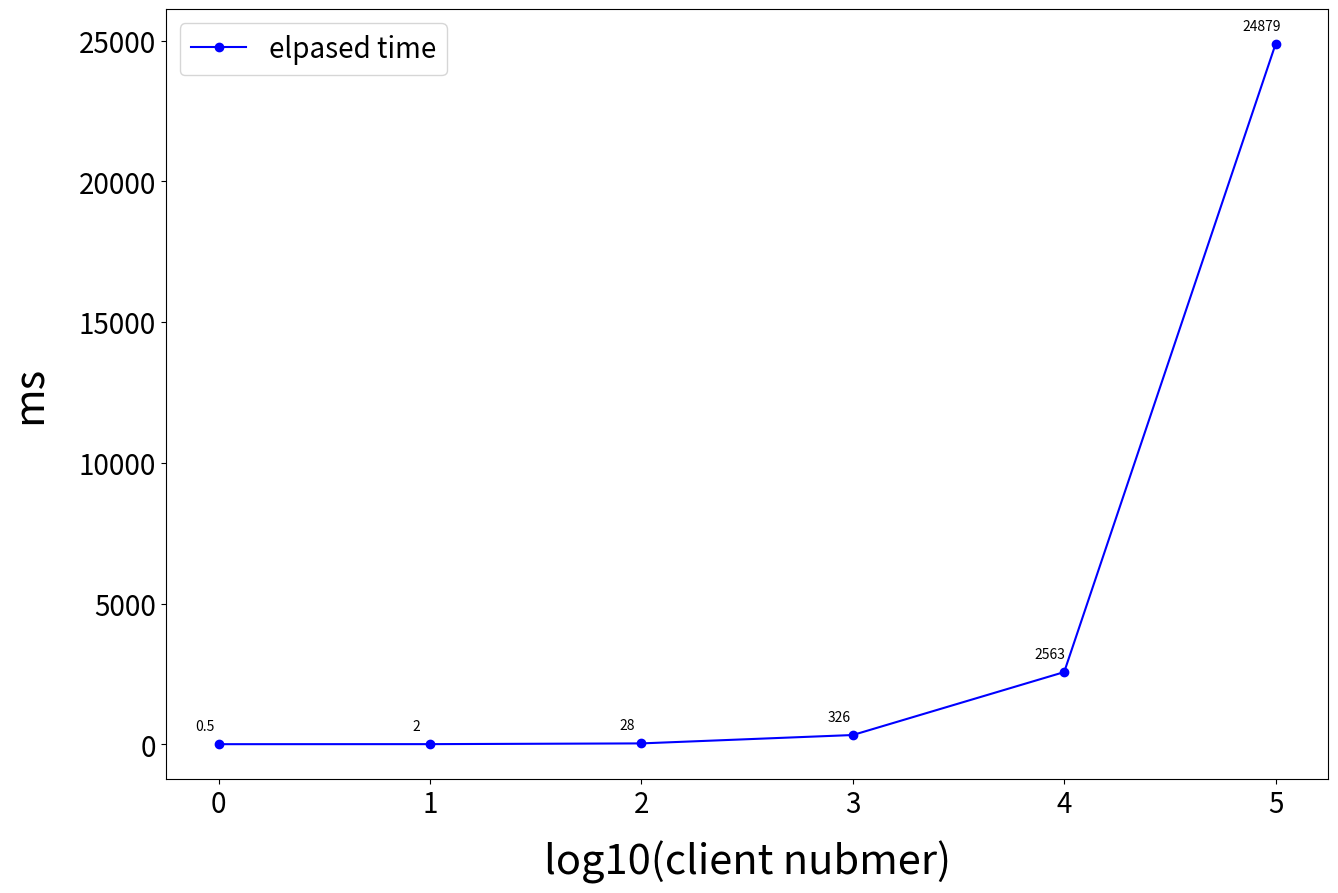

Reproduce this figure in Python.
import matplotlib.pyplot as plt
from matplotlib.font_manager import FontProperties

myfont = FontProperties(size=40)

 
elapsed_time = [0.5, 2, 28, 326, 2563, 24879]

connections = [0, 1, 2, 3, 4, 5]

plt.figure(figsize=(15,10),dpi=100,linewidth = 2)
plt.plot(connections, elapsed_time,'o-',color = 'b', label="elpased time")


plt.xticks(fontsize=20)
plt.yticks(fontsize=20)

plt.xlabel("log10(client nubmer)", fontsize=30, labelpad = 15)
plt.ylabel("ms", fontsize=30, labelpad = 20)

plt.legend(loc = "best", fontsize=20)
#plt.xticks([1, 2, 3, 4])

for c, t in zip(connections, elapsed_time):
    label = "{:}".format(t)
    plt.annotate(label, (c,t), textcoords="offset points",xytext=(-10,10),ha='center')

plt.show()

